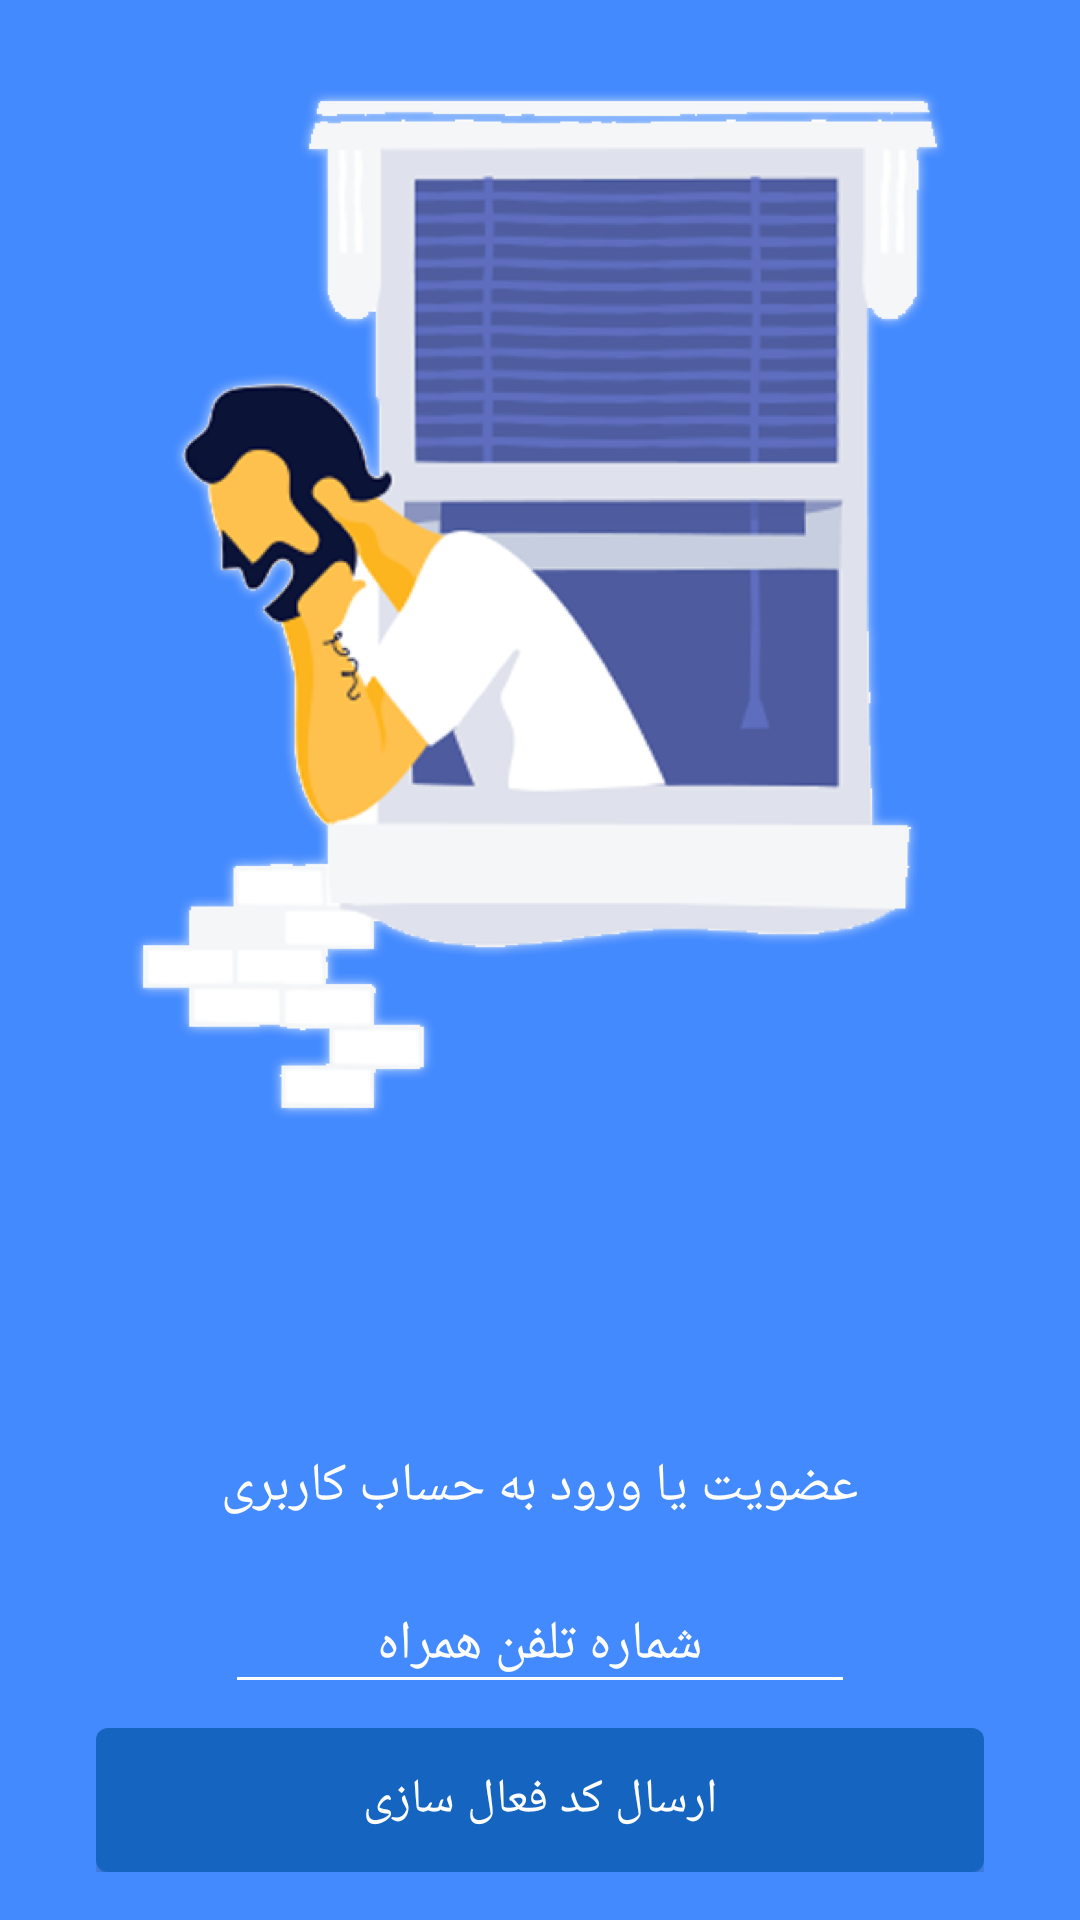

This screen was rendered from an Android layout file. Write that file and the resources it references.
<!-- AndroidManifest.xml: application theme AppTheme -->
<!-- res/layout/activity_sign_in.xml -->
<?xml version="1.0" encoding="utf-8"?>
<android.support.constraint.ConstraintLayout xmlns:android="http://schemas.android.com/apk/res/android"
    xmlns:app="http://schemas.android.com/apk/res-auto"
    xmlns:tools="http://schemas.android.com/tools"
    android:layout_width="match_parent"
    android:layout_height="match_parent"
    android:background="@color/blueBack"
    android:id="@+id/root"
    tools:context=".MainActivity">

 <ScrollView
     android:layout_width="match_parent"
     android:layout_height="match_parent"
     android:fillViewport="true">
  <RelativeLayout
      android:layout_width="match_parent"
      android:layout_height="match_parent">

   <ImageView
       android:layout_width="wrap_content"
       android:layout_height="wrap_content"
       android:src="@drawable/onboarding"
       android:id="@+id/img_onboarding"
       android:layout_centerHorizontal="true"
       android:layout_marginBottom="@dimen/out_large_margin"
       android:layout_marginTop="30dp"
       />
   <LinearLayout
       android:layout_width="match_parent"
       android:layout_height="wrap_content"
       android:orientation="vertical"
       android:layout_alignParentBottom="true"
       android:layout_marginLeft="@dimen/out_large_margin"
       android:layout_marginRight="@dimen/out_large_margin"
       android:layout_marginBottom="16dp"
       android:gravity="center_horizontal"
       >
    <TextView
        style="@style/TitleTextView"
        android:text="@string/login_title"
        />
    <android.support.design.widget.TextInputLayout
        android:layout_width="wrap_content"
        android:layout_height="wrap_content"
        android:layout_marginTop="@dimen/inner_normal_margin"
        android:theme="@style/MyEditText">
     <android.support.design.widget.TextInputEditText
         android:layout_width="wrap_content"
         android:layout_height="wrap_content"
         android:hint="@string/mobile_number"
         android:maxLines="1"
         android:ems="10"
         android:textColor="@color/textGray"
         android:selectAllOnFocus="true"
         android:gravity="center"
         android:inputType="phone"
         android:layoutDirection="rtl"
         android:id="@+id/edtPhone"
         android:maxLength="11"
         />
    </android.support.design.widget.TextInputLayout>
    <Button
       style="@style/MyBlueButton"
        android:textColor="@color/textGray"
        android:layout_marginTop="@dimen/inner_normal_margin"
        android:id="@+id/btnSendCode"
        android:text="@string/send_code"/>

   </LinearLayout>
  </RelativeLayout>
 </ScrollView>

</android.support.constraint.ConstraintLayout>
<!-- resources referenced by this layout -->
<resources>
  <color name="blueBack">#448aff</color>
  <color name="textGray">#fefefe</color>
  <dimen name="inner_normal_margin">8dp</dimen>
  <dimen name="out_large_margin">32dp</dimen>
  <!-- drawable onboarding: png bitmap (drawable-hdpi, 65258 bytes) -->
  <string name="login_title">عضویت یا ورود به حساب کاربری</string>
  <string name="mobile_number">شماره تلفن همراه</string>
  <string name="send_code">ارسال کد فعال سازی</string>
  <style name="MyBlueButton" parent="Base.TextAppearance.AppCompat.Button">
          <item name="android:textColor">@color/textGray</item>
          <item name="android:layout_width">match_parent</item>
          <item name="android:layout_height">wrap_content</item>
          <item name="android:background">@drawable/ripple_blue</item>
          <item name="android:textSize">@dimen/textMedium</item>
      </style>
  <style name="MyEditText" parent="Theme.AppCompat.Light">
          <item name="colorControlNormal">@color/textGray</item>
          <item name="colorControlActivated">@color/textGray</item>
          <item name="android:textColorHint">@color/textGray</item>
  
          
          <item name="colorAccent">@color/textGray</item>
          <item name="android:textSize">@dimen/textLarge</item>
      </style>
  <style name="TitleTextView" parent="android:Widget.TextView">
          <item name="android:textSize">@dimen/textLarge</item>
          <item name="android:textColor">@color/textGray</item>
          <item name="android:layout_width">wrap_content</item>
          <item name="android:layout_height">wrap_content</item>
  
      </style>
  <style name="AppTheme" parent="Theme.AppCompat.Light.NoActionBar">
          
          <item name="colorPrimary">@color/colorPrimary</item>
          <item name="colorPrimaryDark">@color/colorPrimaryDark</item>
          <item name="colorAccent">@color/colorAccent</item>
      </style>
  <!-- drawable ripple_blue (drawable) -->
  <?xml version="1.0" encoding="utf-8"?>
  <selector
      xmlns:android="http://schemas.android.com/apk/res/android"
      >
      <item android:state_pressed="true">
          <shape android:shape="rectangle">
              <solid android:color="@color/blueBack"/>
          </shape>
      </item>
      <item>
          <shape android:shape="rectangle">
              <solid android:color="@color/blueDark"/>
              <corners android:radius="4dp"></corners>
          </shape>
      </item>
  </selector>
  <dimen name="textMedium">16sp</dimen>
  <dimen name="textLarge">18sp</dimen>
  <color name="colorPrimary">#448aff</color>
  <color name="colorPrimaryDark">#448aff</color>
  <color name="colorAccent">#FF4081</color>
  <color name="blueDark">#1565c0</color>
</resources>
